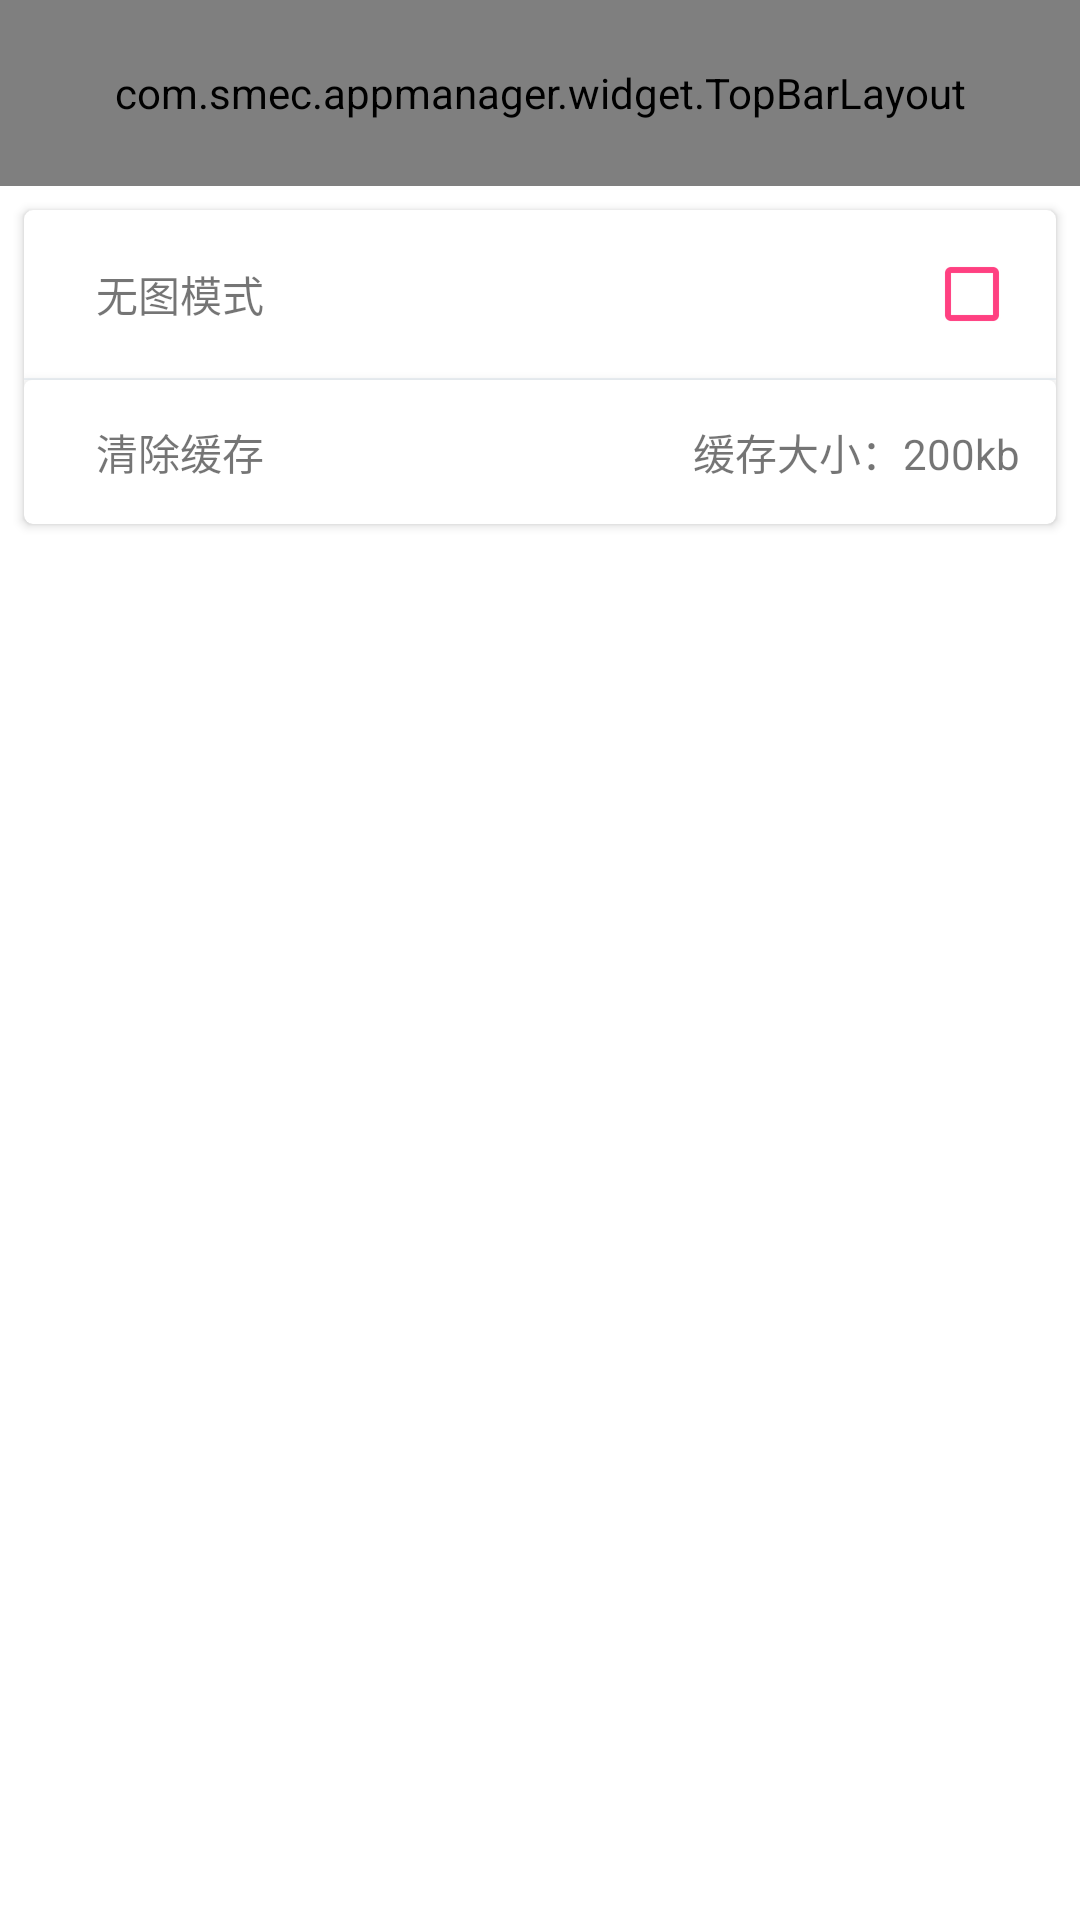

Produce the Android XML layout that renders to this screen, including the resource entries it uses.
<!-- AndroidManifest.xml: application theme AppTheme -->
<!-- res/layout/activity_setting.xml -->
<?xml version="1.0" encoding="utf-8"?>
<LinearLayout xmlns:android="http://schemas.android.com/apk/res/android"
    xmlns:app="http://schemas.android.com/apk/res-auto"
    android:background="@color/customWhite"
    android:orientation="vertical"
    android:layout_width="match_parent"
    android:layout_height="match_parent">
    <com.smec.appmanager.widget.TopBarLayout
        android:id="@+id/topBarLayout"
        android:layout_width="match_parent"
        android:layout_height="@dimen/px126dp"
        app:text_title="设置"
        app:icon_left="@drawable/top_bar_left"/>
    <android.support.v7.widget.CardView
        android:layout_margin="8dp"
        android:layout_width="match_parent"
        android:layout_height="wrap_content"
        app:cardElevation="2dp"
        app:cardCornerRadius="3dp"
        android:background="#fff">
        <LinearLayout
            android:orientation="vertical"
            android:layout_width="match_parent"
            android:layout_height="wrap_content">
        <LinearLayout
        android:orientation="horizontal"
        android:padding="12dp"
        android:gravity="center_vertical"
        android:layout_width="match_parent"
        android:layout_height="wrap_content">
        <ImageView
            android:layout_width="wrap_content"
            android:layout_height="wrap_content"
            android:src="@mipmap/ic_image"/>
        <TextView
            android:layout_width="0dp"
            android:layout_weight="1"
            android:layout_height="wrap_content"
            android:layout_marginLeft="12dp"
            android:text="@string/setting_image"/>
        <android.support.v7.widget.AppCompatCheckBox
            android:id="@+id/cb_setting_image"
            android:button="@drawable/abc_btn_check_material"
            android:buttonTint="@color/colorAccent"
            android:layout_width="wrap_content"
            android:layout_height="wrap_content" />
    </LinearLayout>

    <View
        android:layout_width="match_parent"
        android:layout_height="2px"
        android:background="@color/bg_gray"/>
    <LinearLayout
        android:id="@+id/ll_setting_clear"
        android:orientation="horizontal"
        android:padding="12dp"
        android:foreground="?android:attr/selectableItemBackground"
        android:gravity="center_vertical"
        android:layout_width="match_parent"
        android:layout_height="wrap_content"
        style="@style/Widget.AppCompat.Button"
        android:background="@drawable/clean_cache_bg"
        android:onClick="doClear">
        <ImageView
            android:layout_width="wrap_content"
            android:layout_height="wrap_content"
            android:src="@mipmap/ic_clear"/>
        <TextView
            android:layout_width="0dp"
            android:layout_weight="1"
            android:layout_height="wrap_content"
            android:layout_marginLeft="12dp"
            android:text="@string/setting_clear"/>
        <TextView
            android:id="@+id/tv_setting_clear"
            android:text="缓存大小：200kb"
            android:layout_width="wrap_content"
            android:layout_height="wrap_content"
            />
    </LinearLayout>
        </LinearLayout>
    </android.support.v7.widget.CardView>

</LinearLayout>
<!-- resources referenced by this layout -->
<resources>
  <color name="bg_gray">#EDF2F6</color>
  <color name="colorAccent">#FF4081</color>
  <color name="customWhite">#FFFFFF</color>
  <dimen name="px126dp">61.914dp</dimen>
  <!-- drawable clean_cache_bg (drawable) -->
  <?xml version="1.0" encoding="utf-8"?>
  <ripple xmlns:android="http://schemas.android.com/apk/res/android" android:color="#1182cd">
      <item>
          <shape android:shape="rectangle">
              <solid android:color="#ffffff"/>
              <corners android:radius="2.5dp"/>
          </shape>
      </item>
  </ripple>
  <!-- drawable top_bar_left: png bitmap (drawable-xhdpi, 3862 bytes) -->
  <string name="setting_clear">清除缓存</string>
  <string name="setting_image">无图模式</string>
  <style name="AppTheme" parent="Theme.AppCompat.Light.NoActionBar">
          
          
          
          
          <item name="android:windowAnimationStyle">@style/activityAnimation</item>
          
          
          
      </style>
  <style name="activityAnimation" parent="@android:style/Animation">
          <item name="android:activityOpenEnterAnimation">@anim/slide_right_in</item>
          <item name="android:activityOpenExitAnimation">@anim/slide_left_out</item>
          <item name="android:activityCloseEnterAnimation">@anim/slide_left_in</item>
          <item name="android:activityCloseExitAnimation">@anim/slide_right_out</item>
      </style>
</resources>
